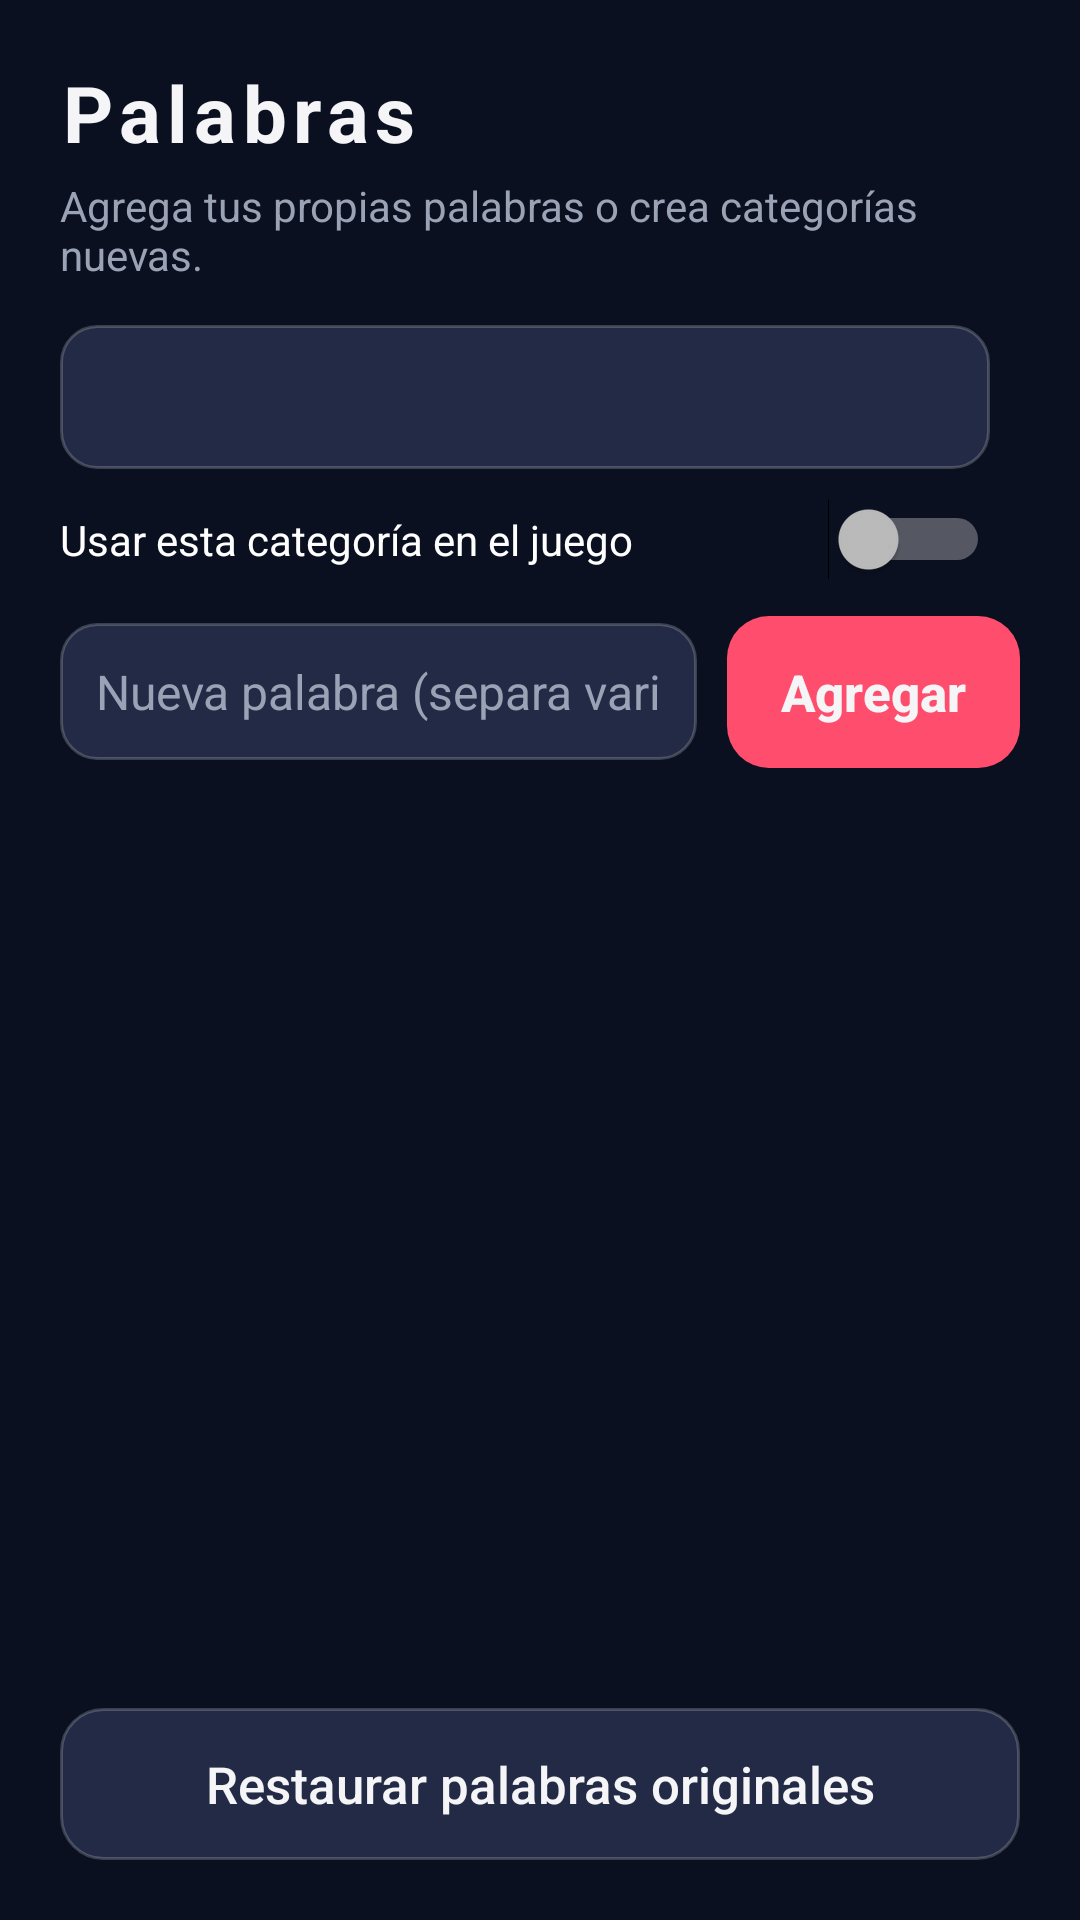

The Android layout XML behind this screen, and the referenced resources:
<!-- AndroidManifest.xml: application theme AppTheme -->
<!-- res/layout/activity_words.xml -->
<?xml version="1.0" encoding="utf-8"?>
<LinearLayout xmlns:android="http://schemas.android.com/apk/res/android"
    android:layout_width="match_parent"
    android:layout_height="match_parent"
    android:orientation="vertical"
    android:padding="20dp">

    <TextView
        android:layout_width="wrap_content"
        android:layout_height="wrap_content"
        android:text="@string/words"
        style="@style/Title"
        android:textSize="26sp" />

    <TextView
        android:layout_width="wrap_content"
        android:layout_height="wrap_content"
        android:text="Agrega tus propias palabras o crea categorías nuevas."
        android:textColor="@color/muted"
        android:textSize="14sp"
        android:layout_marginTop="4dp"
        android:layout_marginBottom="14dp" />

    <LinearLayout
        android:layout_width="match_parent"
        android:layout_height="wrap_content"
        android:orientation="horizontal"
        android:gravity="center_vertical">
        <Spinner
            android:id="@+id/spinnerCategory"
            android:layout_width="0dp"
            android:layout_weight="1"
            android:layout_height="48dp"
            android:background="@drawable/bg_input"
            android:paddingLeft="8dp" />
        <Button
            android:id="@+id/btnNewCategory"
            style="@style/ButtonSmall"
            android:layout_marginLeft="10dp"
            android:text="+ Categoría" />
    </LinearLayout>

    <LinearLayout
        android:layout_width="match_parent"
        android:layout_height="wrap_content"
        android:orientation="horizontal"
        android:gravity="center_vertical"
        android:layout_marginTop="10dp">
        <Switch
            android:id="@+id/switchEnabled"
            android:layout_width="0dp"
            android:layout_weight="1"
            android:layout_height="wrap_content"
            android:text="@string/use_in_game"
            android:textSize="14sp" />
        <Button
            android:id="@+id/btnDeleteCategory"
            style="@style/ButtonSmall"
            android:layout_marginLeft="10dp"
            android:text="Eliminar" />
    </LinearLayout>

    <LinearLayout
        android:layout_width="match_parent"
        android:layout_height="wrap_content"
        android:orientation="horizontal"
        android:gravity="center_vertical"
        android:layout_marginTop="12dp">
        <EditText
            android:id="@+id/editWord"
            android:layout_width="0dp"
            android:layout_weight="1"
            android:layout_height="wrap_content"
            android:hint="@string/new_word_hint"
            android:imeOptions="actionDone"
            style="@style/Input" />
        <Button
            android:id="@+id/btnAdd"
            android:layout_width="wrap_content"
            android:layout_height="wrap_content"
            android:layout_marginLeft="10dp"
            android:text="@string/add_word"
            style="@style/ButtonPrimary"
            android:paddingLeft="18dp"
            android:paddingRight="18dp" />
    </LinearLayout>

    <TextView
        android:id="@+id/txtCount"
        android:layout_width="wrap_content"
        android:layout_height="wrap_content"
        android:textColor="@color/muted"
        android:textSize="13sp"
        android:layout_marginTop="14dp"
        android:layout_marginBottom="6dp" />

    <ListView
        android:id="@+id/listWords"
        android:layout_width="match_parent"
        android:layout_height="0dp"
        android:layout_weight="1"
        android:divider="@null"
        android:dividerHeight="0dp" />

    <Button
        android:id="@+id/btnRestore"
        android:layout_width="match_parent"
        android:layout_height="wrap_content"
        android:layout_marginTop="10dp"
        android:text="@string/restore_defaults"
        style="@style/ButtonSecondary" />
</LinearLayout>
<!-- resources referenced by this layout -->
<resources>
  <color name="muted">#9AA3B5</color>
  <!-- drawable bg_input (drawable) -->
  <?xml version="1.0" encoding="utf-8"?>
  <shape xmlns:android="http://schemas.android.com/apk/res/android" android:shape="rectangle">
      <solid android:color="@color/surface_light" />
      <stroke android:width="1dp" android:color="#33FFFFFF" />
      <corners android:radius="12dp" />
  </shape>
  <string name="add_word">Agregar</string>
  <string name="new_word_hint">Nueva palabra (separa varias con comas)</string>
  <string name="restore_defaults">Restaurar palabras originales</string>
  <string name="use_in_game">Usar esta categoría en el juego</string>
  <string name="words">Palabras</string>
  <style name="ButtonSecondary" parent="ButtonPrimary">
          <item name="android:background">@drawable/bg_button_secondary</item>
          <item name="android:textColor">@color/text</item>
          <item name="android:textStyle">normal</item>
      </style>
  <style name="ButtonSmall" parent="ButtonSecondary">
          <item name="android:textSize">14sp</item>
          <item name="android:paddingTop">8dp</item>
          <item name="android:paddingBottom">8dp</item>
          <item name="android:paddingLeft">14dp</item>
          <item name="android:paddingRight">14dp</item>
          <item name="android:minHeight">0dp</item>
          <item name="android:minWidth">0dp</item>
      </style>
  <style name="Input">
          <item name="android:background">@drawable/bg_input</item>
          <item name="android:textColor">@color/text</item>
          <item name="android:textColorHint">@color/muted</item>
          <item name="android:textSize">16sp</item>
          <item name="android:padding">12dp</item>
          <item name="android:inputType">textCapSentences</item>
          <item name="android:maxLines">1</item>
      </style>
  <style name="Title">
          <item name="android:textSize">30sp</item>
          <item name="android:textStyle">bold</item>
          <item name="android:textColor">@color/text</item>
          <item name="android:letterSpacing">0.08</item>
      </style>
  <color name="surface_light">#222A45</color>
  <color name="text">#F5F5F7</color>
  <!-- drawable bg_button_secondary (drawable) -->
  <?xml version="1.0" encoding="utf-8"?>
  <ripple xmlns:android="http://schemas.android.com/apk/res/android" android:color="#30FFFFFF">
      <item>
          <shape android:shape="rectangle">
              <solid android:color="@color/surface_light" />
              <stroke android:width="1dp" android:color="#33FFFFFF" />
              <corners android:radius="14dp" />
          </shape>
      </item>
  </ripple>
  <color name="bg">#0B1020</color>
  <color name="primary">#FF4D6D</color>
  <style name="SpinnerItem" parent="android:Widget.Material.TextView.SpinnerItem">
          <item name="android:textColor">@color/text</item>
          <item name="android:textSize">16sp</item>
      </style>
  <style name="SpinnerDropDownItem" parent="android:Widget.Material.DropDownItem.Spinner">
          <item name="android:textColor">@color/text</item>
          <item name="android:background">@color/surface_light</item>
      </style>
  <!-- drawable bg_dialog (drawable) -->
  <?xml version="1.0" encoding="utf-8"?>
  <inset xmlns:android="http://schemas.android.com/apk/res/android" android:insetLeft="16dp" android:insetRight="16dp" android:insetTop="16dp" android:insetBottom="16dp">
      <shape android:shape="rectangle">
          <solid android:color="@color/surface" />
          <corners android:radius="18dp" />
      </shape>
  </inset>
  <color name="surface">#171D33</color>
</resources>
